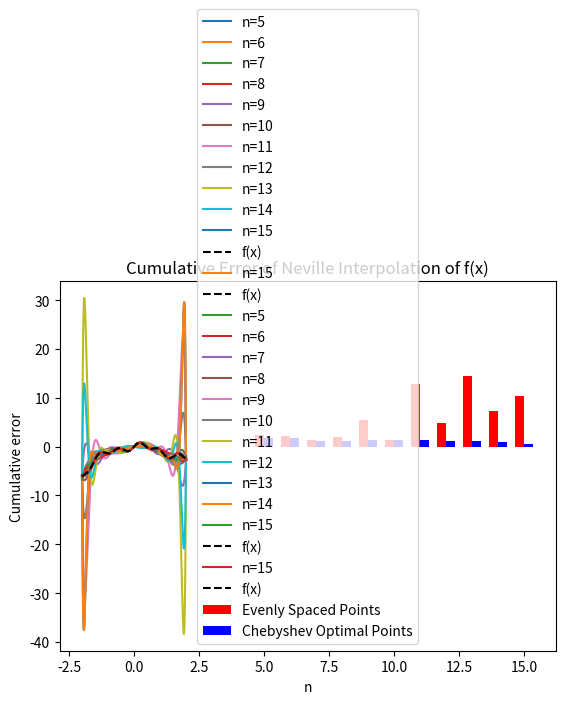

This figure's Python source:
# Lab 3 Question 1
# Numerical Methods
# [redacted]
# Due Date: October 8, 2025

# Imports
import numpy as np
from scipy import special
import matplotlib.pyplot as plt

# Define f(x)
def f(x):
    return np.sin(6*x)*np.cos(np.sqrt(5)*x) - (x**2)*(np.e**(-x/5))

# Define neville function
def neville(x, y, x0, n):
    q = np.zeros((n+1, n+1))
    q[:,0] = y
    for j in range(1, n+1):
        for i in range(j, n+1):
            q[i, j] = ((x0 - x[i-j]) * q[i, j-1] - (x0 - x[i]) * q[i-1, j-1]) / (x[i] - x[i-j])
    return q[n, n]

# Define highest n value
highest_n = 15

# Create points at which to evaluate the function
num_points = 1000
x_points = np.linspace(-2, 2, num_points)
# Define an array to store the calculated points in
results_arr = np.zeros((highest_n - 5 + 1, len(x_points)))

# Iterate through values of n
for n in range(5, highest_n + 1):
    # Create array of evenly distributed points
    x_array = np.linspace(-2, 2, n+1)
    y_array = f(x_array)

    # Call neville function for each point
    for i in range(0, len(x_points)):
        results_arr[n - 5, i] = neville(x_array, y_array, x_points[i], n)

    plt.plot(x_points, results_arr[n-5,:], label=f'n={n}')

# Evaluate f(x) at the points
plt.plot(x_points, f(x_points), 'k--', label='f(x)')
plt.legend()
plt.title('Neville Interpolation with uniformly spaced points n=5 to n=15')
plt.show()


y_points = f(x_points)
plt.plot(x_points, results_arr[highest_n - 5], label='n=15')
plt.plot(x_points, f(x_points), 'k--', label='f(x)')
plt.legend()
plt.title('Neville interpolation with uniformly spaced points n=15')
plt.show()

'''Repeat with Chebyshev points'''
# Define an array to store the calculated points in
ch_results_arr = np.zeros((highest_n - 5 + 1, len(x_points)))
# Define an array to store the calculated points in
for n in range(5, highest_n + 1):
    # Create array of Chebyshev points, scaling by 2 to get in range [-2, 2]
    x_array = np.cos((2*np.arange(n+1)+1)*np.pi/(2*(n+1))) * 2 
    y_array = f(x_array)

    # Call neville function for each point
    for i in range(0, len(x_points)):
        ch_results_arr[n-5, i] = neville(x_array, y_array, x_points[i], n)

    plt.plot(x_points, ch_results_arr[n-5,:], label=f'n={n}')

plt.plot(x_points, f(x_points), 'k--', label='f(x)')
plt.legend()
plt.title('Chebyshev Interpolation of f(x)')
plt.show()

plt.plot(x_points, ch_results_arr[highest_n - 5], label='n=15')
plt.plot(x_points, f(x_points), 'k--', label='f(x)')
plt.legend()
plt.title('Chebyshev Interpolation of f(x)')
plt.show()

# Plot error of evenly spaced points
dx = 4 / num_points
# evenly spaced
cumul_error_arr = np.zeros((highest_n -4))
# chebyshev
ch_cumul_error_arr = np.zeros((highest_n -4))
for n in range(5, highest_n + 1):
    # evenly spaced
    cumul_error = 0
    # chebyshev
    ch_cumul_error = 0
    for i in range(len(x_points)):
        # evenly spaced
        error_slice = abs(results_arr[n-5, i] - y_points[i])
        rectangle = error_slice*dx
        cumul_error += rectangle
        # chebyshev
        ch_error_slice = abs(ch_results_arr[n-5, i] - y_points[i])
        ch_rectangle = ch_error_slice*dx
        ch_cumul_error += ch_rectangle
    # evenly spaced
    cumul_error_arr[n-5] = cumul_error
    # chebyshev
    ch_cumul_error_arr[n-5] = ch_cumul_error

n_values = np.arange(5, highest_n + 1)
width = 0.35
plt.bar(n_values - width/2, cumul_error_arr, width, color = 'r', label='Evenly Spaced Points')
plt.bar(n_values + width/2, ch_cumul_error_arr, width, color = 'b', label='Chebyshev Optimal Points')
plt.xlabel('n')
plt.ylabel('Cumulative error')
plt.legend()
plt.title('Cumulative Error of Neville Interpolation of f(x)')
plt.show()

